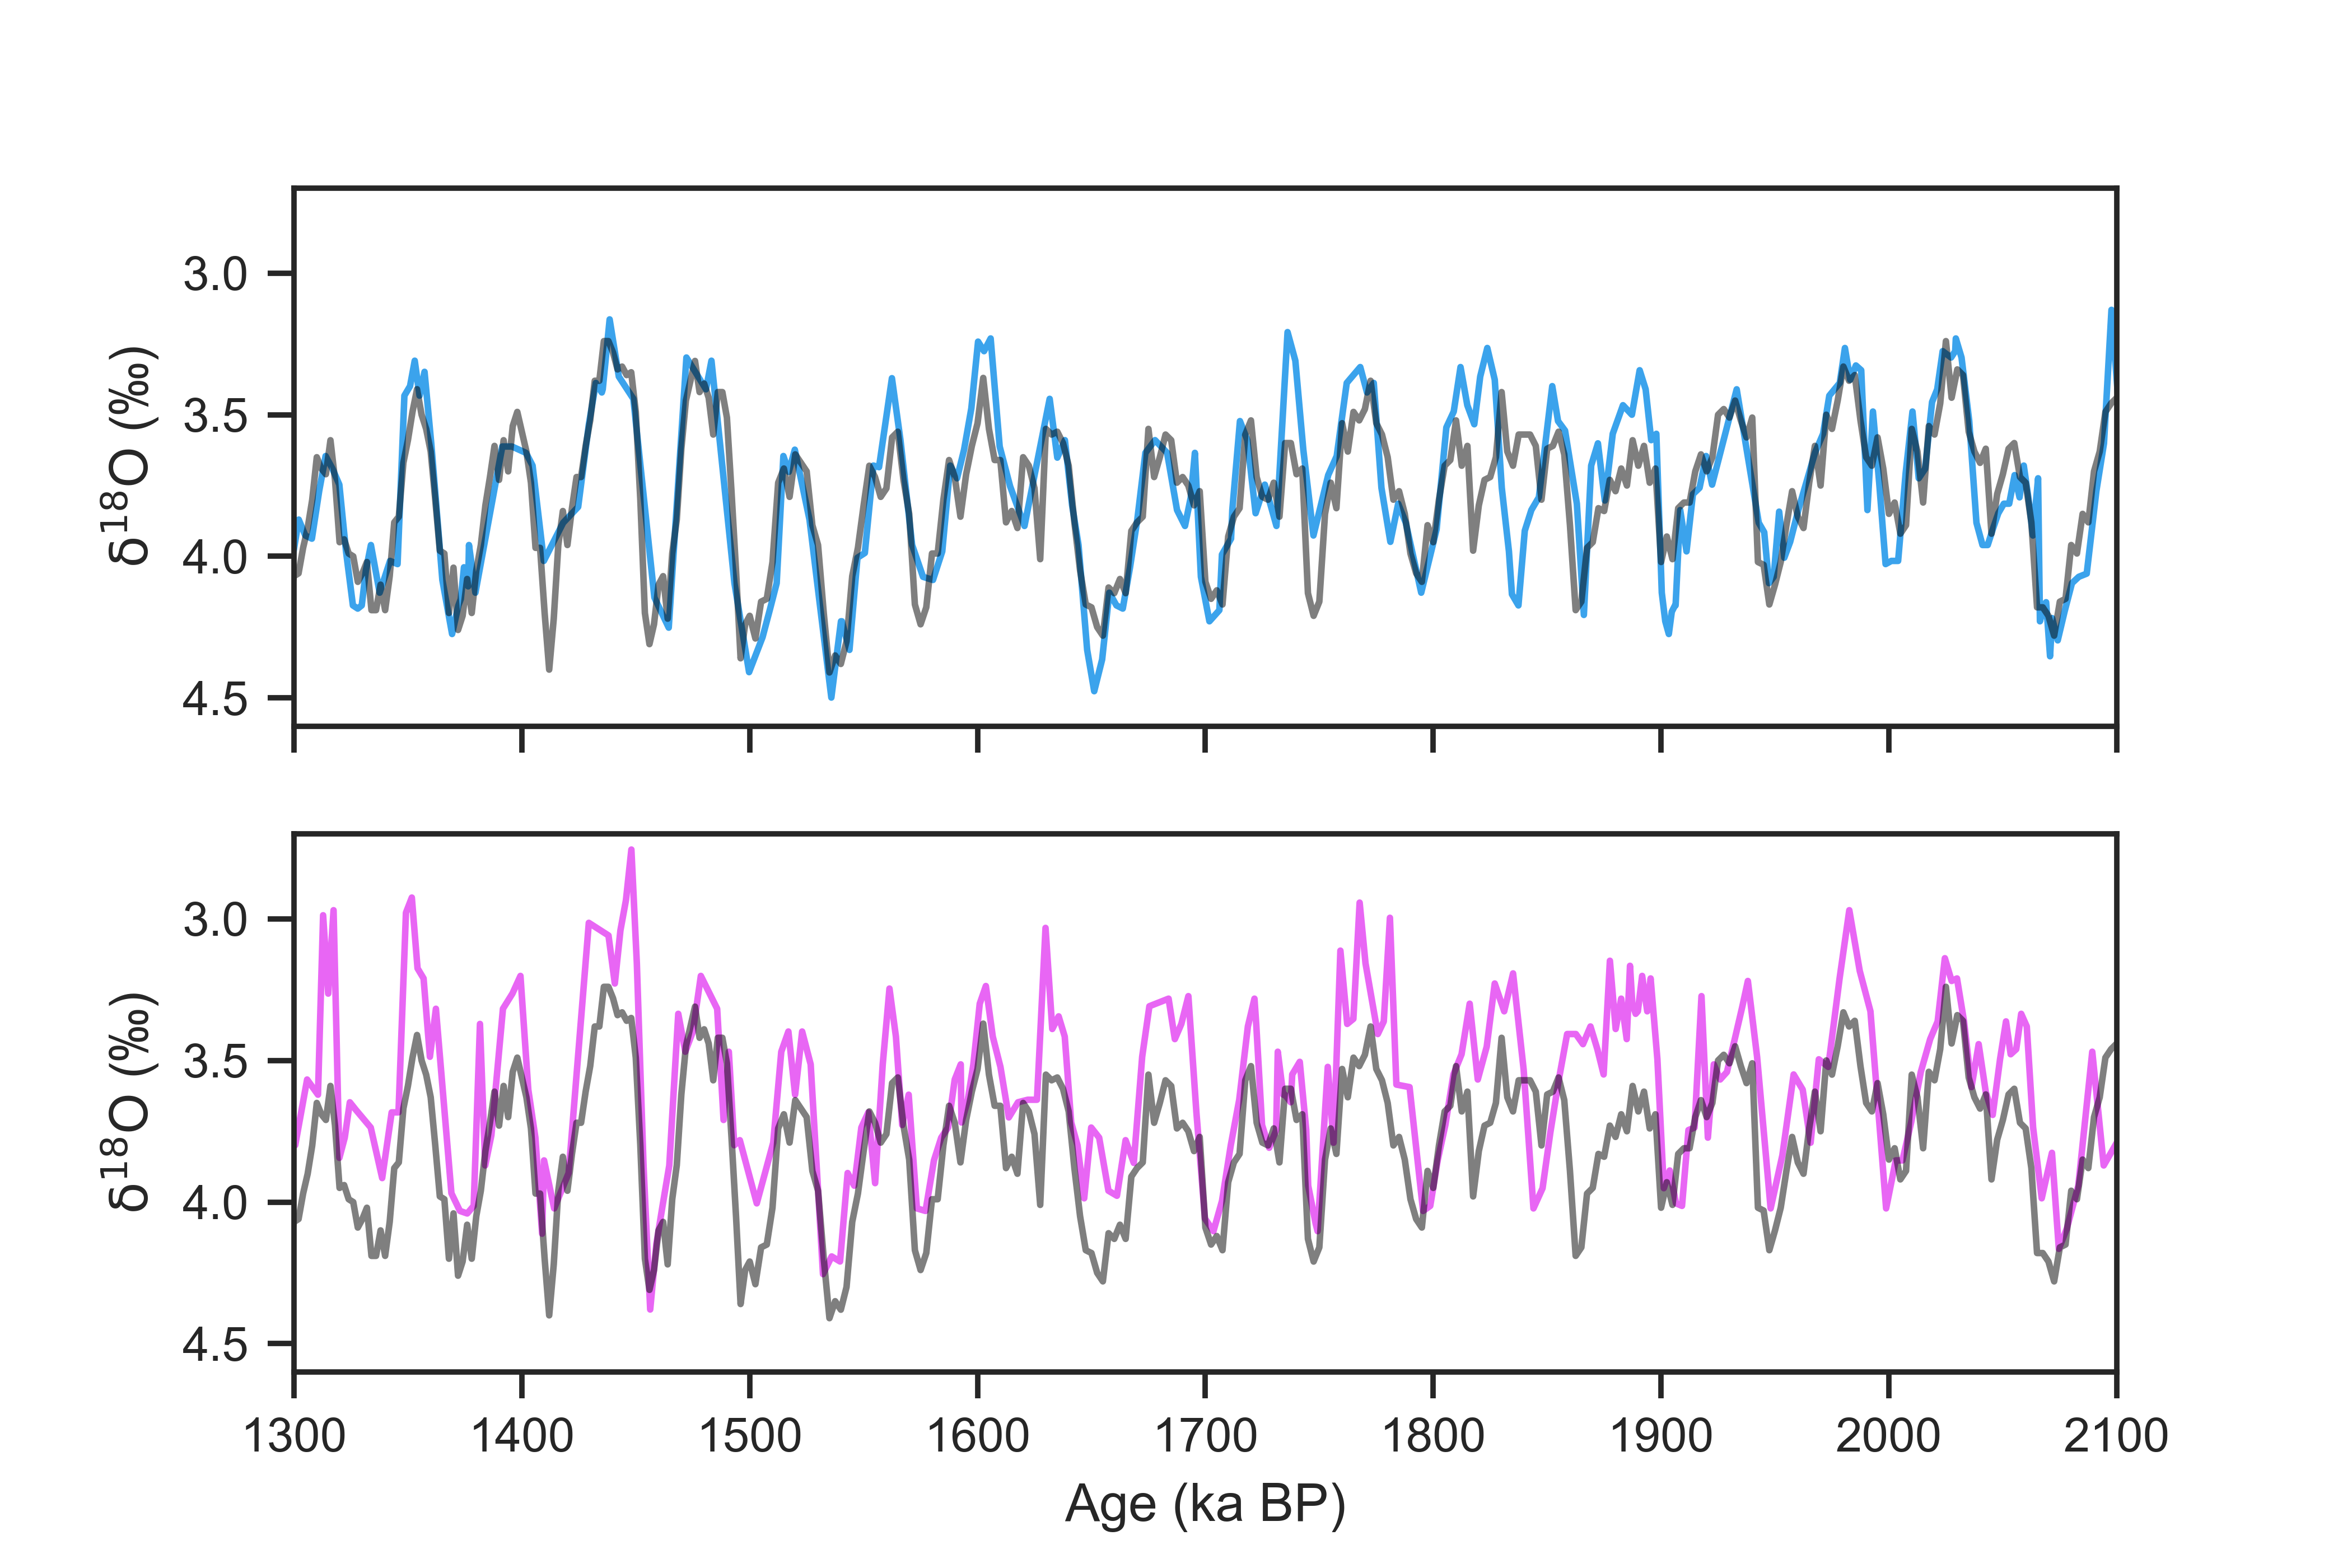

The Python source for this figure:
#!/usr/bin/env python3
# -*- coding: utf-8 -*-
"""
Created on Wed Apr 19 12:18:59 2023

@author: zhou
"""

import pandas as pd
import sys
sys.path.append("../../../../../Work/Lorraine/LR04/python")
import LR04_fetching_func
import matplotlib.pyplot as plt
import seaborn as sns
import scipy.io
import numpy as np
import numpy.ma as ma

from scipy import interpolate

def age_model_interp(dated_depths, dated_ages, all_depths):
    f = interpolate.interp1d(dated_depths, dated_ages, fill_value='extrapolate')
    all_ages = f(all_depths)
    return all_ages

sns.set(font='Arial',palette='husl',style='ticks',context='paper')

# read pacific data
stack_path = '../results.mat'
mat = scipy.io.loadmat(stack_path)

mdata = mat['summary']  # variable in mat file
mdtype = mdata.dtype  # dtypes of structures are "unsized objects"
# * SciPy reads in structures as structured NumPy arrays of dtype object
# * The size of the array is the size of the structure array, not the number
#   elements in any particular field. The shape defaults to 2-dimensional.
# * For convenience make a dictionary of the data using the names from dtypes
# * Since the structure has only one element, but is 2-D, index it at [0, 0]
ndata = {n: mdata[n] for n in mdtype.names}
# Reconstruct the columns of the data table from just the time series
# Use the number of intervals to test if a field is a column or metadata
columns = [n for n, v in ndata.items()]
# now make a data frame, setting the time stamps as the index
df_Pacific = pd.DataFrame(np.concatenate([ndata[c] for c in columns], axis=1),
                  columns=columns)

Pacific_path = '../stack.txt'
Pacific_stack = pd.read_table(Pacific_path, delimiter=' ')
Pacific_stack = Pacific_stack.groupby('age(kyr)').mean()

# Atlantic data
stack_path = '../../R37_d18O_stack/results.mat'
mat = scipy.io.loadmat(stack_path)

mdata = mat['summary']  # variable in mat file
mdtype = mdata.dtype  # dtypes of structures are "unsized objects"
# * SciPy reads in structures as structured NumPy arrays of dtype object
# * The size of the array is the size of the structure array, not the number
#   elements in any particular field. The shape defaults to 2-dimensional.
# * For convenience make a dictionary of the data using the names from dtypes
# * Since the structure has only one element, but is 2-D, index it at [0, 0]
ndata = {n: mdata[n] for n in mdtype.names}
# Reconstruct the columns of the data table from just the time series
# Use the number of intervals to test if a field is a column or metadata
columns = [n for n, v in ndata.items()]
# now make a data frame, setting the time stamps as the index
df_Atlantic = pd.DataFrame(np.concatenate([ndata[c] for c in columns], axis=1),
                  columns=columns)

Atlantic_path = '../../R37_d18O_stack/stack.txt'
Atlantic_stack = pd.read_table(Atlantic_path, delimiter=' ')
Atlantic_stack = Atlantic_stack.groupby('age(kyr)').mean()

LR04 = LR04_fetching_func.fetch_d18O()

#%% plot
fig, axes = plt.subplots(2,1, sharex=True)

for i in range(len(df_Pacific['name'])):
    d18O = ma.fix_invalid(df_Pacific.iloc[i]['d18O']).mean(axis=1)
    shift = ma.squeeze(df_Pacific.iloc[i]['d18O_shift'])
    scale = ma.squeeze(df_Pacific.iloc[i]['d18O_scale'])
    d18O = (d18O - shift) / scale # from BIGMACS saveFigures.m
    age = ma.squeeze(df_Pacific.iloc[i]['median'])
    age = age[~d18O.mask]
    d18O = d18O[~d18O.mask]
    if '849' in df_Pacific.iloc[i]['name'][0]:
        axes[0].plot(age, d18O, linestyle='-', alpha=1, color='C4')
    # elif '677' in df_Pacific.iloc[i]['name'][0]:
    #     axes[0].plot(age, d18O, linestyle='--', alpha=1)
    # elif '1123' in df_Pacific.iloc[i]['name'][0]:
    #     axes[0].plot(age, d18O, linestyle='--', alpha=1)
    # else:
    #     axes[0].plot(age, d18O, alpha=0.3)
    # print(df_Pacific.iloc[i]['name'][0] + ': ' + np.array2string(d18O[(age>1800) & (age<1825)]))
for i in range(len(df_Atlantic['name'])):
    d18O = ma.fix_invalid(df_Atlantic.iloc[i]['d18O']).mean(axis=1)
    shift = ma.squeeze(df_Atlantic.iloc[i]['d18O_shift'])
    scale = ma.squeeze(df_Atlantic.iloc[i]['d18O_scale'])
    d18O = (d18O - shift) / scale # from BIGMACS saveFigures.m
    age = ma.squeeze(df_Atlantic.iloc[i]['median'])
    age = age[~d18O.mask]
    d18O = d18O[~d18O.mask]
    if 'ODP928' in df_Atlantic.iloc[i]['name'][0]:
        axes[1].plot(age, d18O, linestyle='-', alpha=1, color='C5')
    # axes[1].plot(age, d18O, alpha=0.3)
# axes[0].plot(Pacific_stack.index, Pacific_stack['mean(permil)'], color='C4')
# axes[1].plot(Atlantic_stack.index, Atlantic_stack['mean(permil)'], color='C5')
axes[0].plot(LR04.index/1000, LR04, color='k', alpha=0.5)
axes[1].plot(LR04.index/1000, LR04, color='k', alpha=0.5)
axes[0].set_xlim(1300, 2100)
axes[0].set_ylim(2.7, 4.6)
axes[1].set_ylim(2.7, 4.6)
axes[0].invert_yaxis()
axes[1].invert_yaxis()

# axes.legend()

axes[0].set_ylabel(u'$\mathrm{\delta}^\mathrm{18}$O (‰)')
axes[1].set_ylabel(u'$\mathrm{\delta}^\mathrm{18}$O (‰)')
axes[1].set_xlabel('Age (ka BP)')

fig.set_size_inches(6,4)

plt.savefig('Raw_d18O_849_928_18ma_zoom.png', dpi=700)